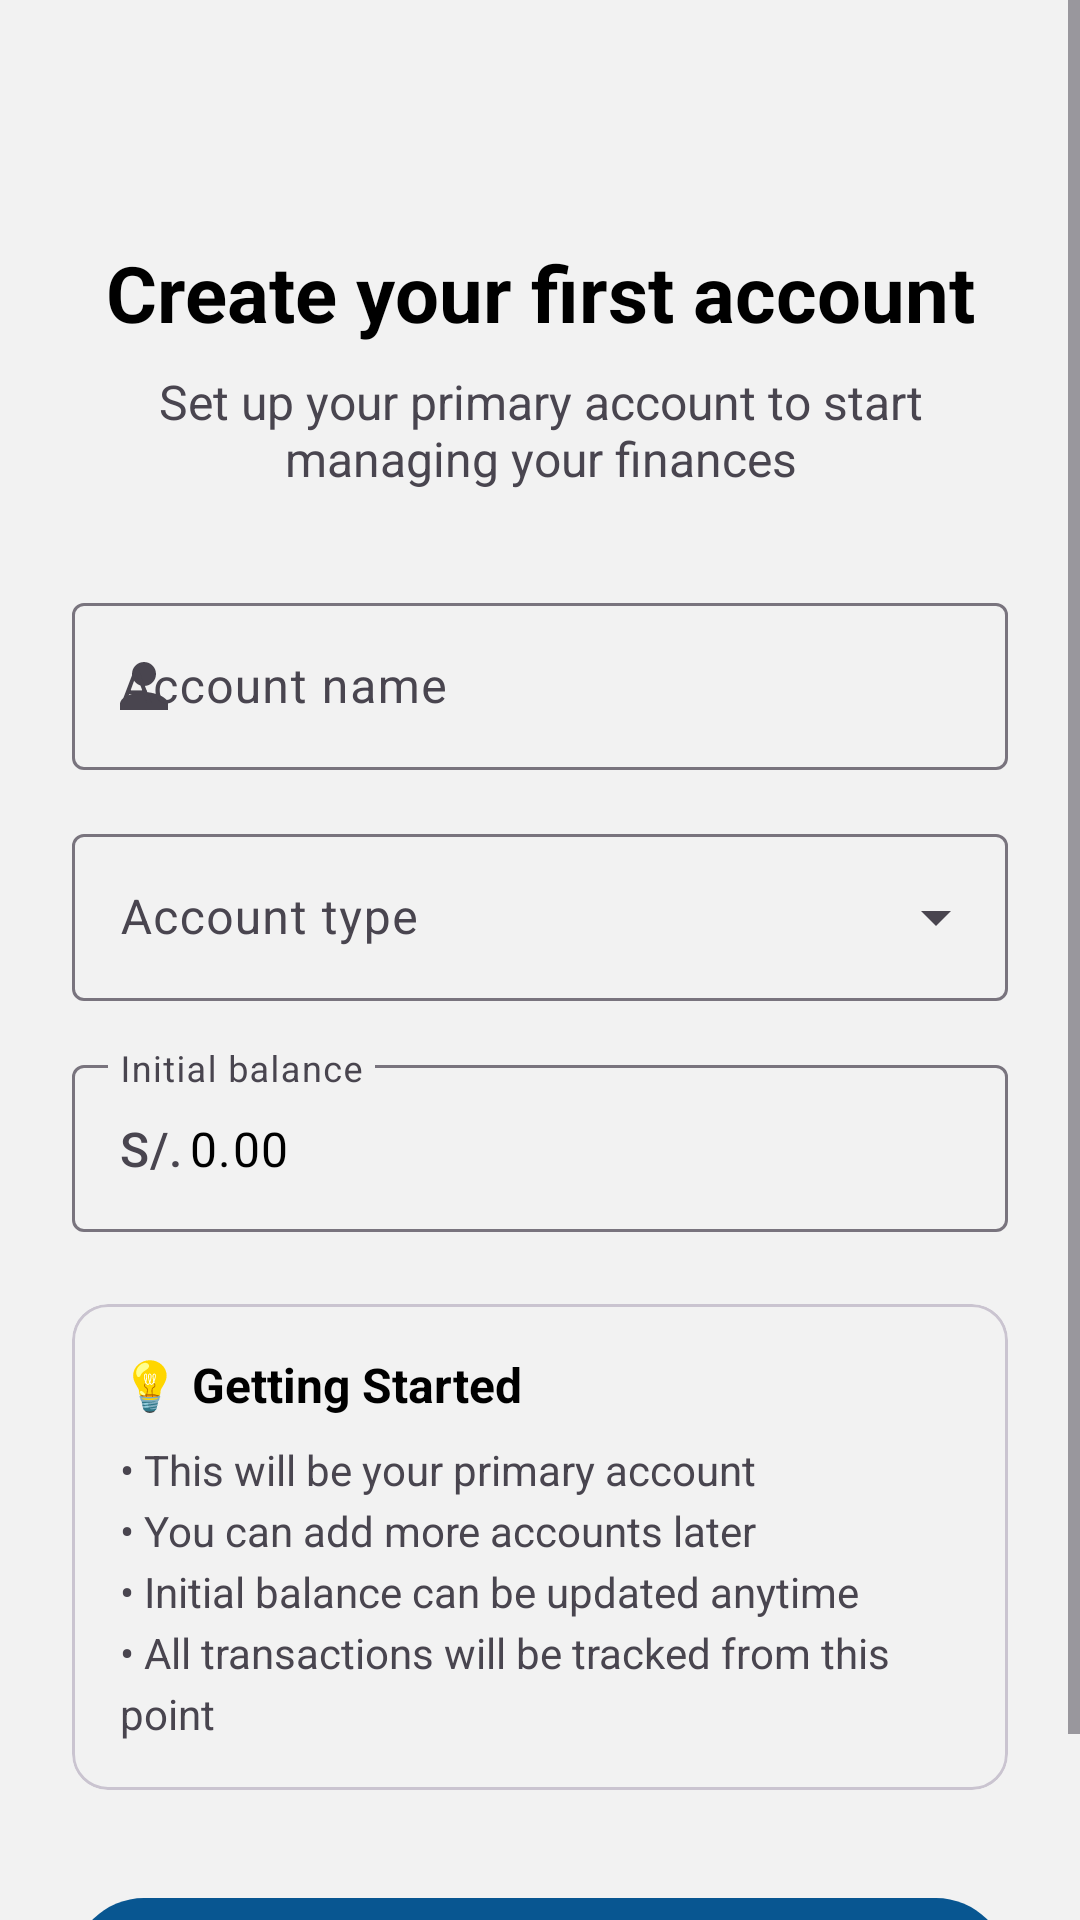

Android layout source for this screen:
<!-- AndroidManifest.xml: application theme Base.Theme.Dialcash -->
<!-- res/layout/first_account_activity.xml -->
<?xml version="1.0" encoding="utf-8"?>
<ScrollView xmlns:android="http://schemas.android.com/apk/res/android"
    xmlns:app="http://schemas.android.com/apk/res-auto"
    android:layout_width="match_parent"
    android:layout_height="match_parent"
    android:background="?attr/colorSurface"
    android:fillViewport="true">

    <androidx.constraintlayout.widget.ConstraintLayout
        android:layout_width="match_parent"
        android:layout_height="wrap_content"
        android:padding="24dp">

        

        <TextView
            android:id="@+id/tvTitle"
            android:layout_width="wrap_content"
            android:layout_height="wrap_content"
            android:layout_marginTop="56dp"
            android:text="@string/first_acc_title"
            android:textColor="?attr/colorOnSurface"
            android:textSize="26sp"
            android:textStyle="bold"
            app:layout_constraintEnd_toEndOf="parent"
            app:layout_constraintStart_toStartOf="parent"
            app:layout_constraintTop_toTopOf="parent" />

        <TextView
            android:id="@+id/tvSubtitle"
            android:layout_width="0dp"
            android:layout_height="wrap_content"
            android:text="@string/first_acc_subtitle"
            android:textSize="16sp"
            android:textColor="?attr/colorOnSurfaceVariant"
            android:textAlignment="center"
            app:layout_constraintEnd_toEndOf="parent"
            app:layout_constraintStart_toStartOf="parent"
            app:layout_constraintTop_toBottomOf="@id/tvTitle"
            android:layout_marginTop="8dp" />

        
        <com.google.android.material.textfield.TextInputLayout
            android:id="@+id/tilAccountName"
            android:layout_width="0dp"
            android:layout_height="wrap_content"
            android:hint="@string/hint_account_name"
            style="@style/Widget.Material3.TextInputLayout.OutlinedBox"
            app:startIconDrawable="@drawable/ic_account_circle"
            app:layout_constraintEnd_toEndOf="parent"
            app:layout_constraintStart_toStartOf="parent"
            app:layout_constraintTop_toBottomOf="@id/tvSubtitle"
            android:layout_marginTop="32dp">

            <com.google.android.material.textfield.TextInputEditText
                android:id="@+id/etAccountName"
                android:layout_width="match_parent"
                android:layout_height="wrap_content"
                android:inputType="textCapWords"
                android:maxLines="1" />

        </com.google.android.material.textfield.TextInputLayout>

        
        <com.google.android.material.textfield.TextInputLayout
            android:id="@+id/tilAccountType"
            android:layout_width="0dp"
            android:layout_height="wrap_content"
            android:hint="@string/hint_account_type"
            style="@style/Widget.Material3.TextInputLayout.OutlinedBox.ExposedDropdownMenu"
            app:layout_constraintEnd_toEndOf="parent"
            app:layout_constraintStart_toStartOf="parent"
            app:layout_constraintTop_toBottomOf="@id/tilAccountName"
            android:layout_marginTop="16dp">

            <AutoCompleteTextView
                android:id="@+id/actvAccountType"
                android:layout_width="match_parent"
                android:layout_height="wrap_content"
                android:inputType="none"
                android:focusable="false"
                android:clickable="true" />

        </com.google.android.material.textfield.TextInputLayout>

        
        <com.google.android.material.textfield.TextInputLayout
            android:id="@+id/tilInitialBalance"
            android:layout_width="0dp"
            android:layout_height="wrap_content"
            android:hint="@string/hint_initial_balance"
            style="@style/Widget.Material3.TextInputLayout.OutlinedBox"
            app:prefixText="S/."
            app:layout_constraintEnd_toEndOf="parent"
            app:layout_constraintStart_toStartOf="parent"
            app:layout_constraintTop_toBottomOf="@id/tilAccountType"
            android:layout_marginTop="16dp">

            <com.google.android.material.textfield.TextInputEditText
                android:id="@+id/etInitialBalance"
                android:layout_width="match_parent"
                android:layout_height="wrap_content"
                android:inputType="numberDecimal"
                android:maxLines="1"
                android:text="0.00" />

        </com.google.android.material.textfield.TextInputLayout>

        
        <com.google.android.material.card.MaterialCardView
            android:id="@+id/cardInfo"
            android:layout_width="0dp"
            android:layout_height="wrap_content"
            app:cardElevation="0dp"
            app:strokeWidth="1dp"
            app:strokeColor="?attr/colorOutlineVariant"
            app:cardBackgroundColor="@color/surface"
            app:cardCornerRadius="12dp"
            app:layout_constraintEnd_toEndOf="parent"
            app:layout_constraintStart_toStartOf="parent"
            app:layout_constraintTop_toBottomOf="@id/tilInitialBalance"
            android:layout_marginTop="24dp">

            <LinearLayout
                android:layout_width="match_parent"
                android:layout_height="wrap_content"
                android:orientation="vertical"
                android:padding="16dp">

                <TextView
                    android:layout_width="wrap_content"
                    android:layout_height="wrap_content"
                    android:text="@string/getting_started_title"
                    android:textSize="16sp"
                    android:textStyle="bold"
                    android:textColor="?attr/colorOnSurface" />

                <TextView
                    android:layout_width="match_parent"
                    android:layout_height="wrap_content"
                    android:text="@string/getting_started_bullets"
                    android:textSize="14sp"
                    android:textColor="?attr/colorOnSurfaceVariant"
                    android:layout_marginTop="8dp"
                    android:lineSpacingExtra="4dp" />

            </LinearLayout>

        </com.google.android.material.card.MaterialCardView>

        
        <com.google.android.material.button.MaterialButton
            android:id="@+id/btnCreateAccount"
            android:layout_width="0dp"
            android:layout_height="56dp"
            android:text="@string/create_account"
            android:textSize="16sp"
            android:textStyle="bold"
            style="@style/Widget.Material3.Button"
            app:layout_constraintEnd_toEndOf="parent"
            app:layout_constraintStart_toStartOf="parent"
            app:layout_constraintTop_toBottomOf="@id/cardInfo"
            android:layout_marginTop="32dp" />


    </androidx.constraintlayout.widget.ConstraintLayout>
</ScrollView>
<!-- resources referenced by this layout -->
<resources>
  <color name="surface">#F2F2F2</color>
  <!-- drawable ic_account_circle (drawable) -->
  <vector xmlns:android="http://schemas.android.com/apk/res/android"
      android:width="24dp"
      android:height="24dp"
      android:viewportWidth="24"
      android:viewportHeight="24"
      android:tint="?attr/colorOnSurfaceVariant">
    <path
        android:fillColor="@android:color/white"
        android:pathData="M12,12c2.21,0 4,-1.79 4,-4s-1.79,-4 -4,-4 -4,1.79 -4,4 1.79,4 4,4zM12,14c-2.67,0 -8,1.34 -8,4v2h16v-2c0,-2.66 -5.33,-4 -8,-4z"/>
  </vector>
  <string name="create_account">Create account</string>
  <string name="first_acc_subtitle">Set up your primary account to start managing your finances</string>
  <string name="first_acc_title">Create your first account</string>
  <string name="getting_started_bullets">• This will be your primary account\n• You can add more accounts later\n• Initial balance can be updated anytime\n• All transactions will be tracked from this point</string>
  <string name="getting_started_title">💡 Getting Started</string>
  <string name="hint_account_name">Account name</string>
  <string name="hint_account_type">Account type</string>
  <string name="hint_initial_balance">Initial balance</string>
  <style name="Base.Theme.Dialcash" parent="Theme.Material3.DayNight.NoActionBar">
          
          <item name="colorPrimary">@color/colorPrimary</item>
          <item name="colorOnPrimary">@color/surface</item>
          <item name="colorSecondary">@color/colorSecondary</item>
          <item name="colorOnSecondary">@color/text_primary</item>
  
          
          <item name="android:windowBackground">@color/background</item>
          <item name="colorSurface">@color/surface</item>
          <item name="colorOnSurface">@color/text_primary</item>
  
          
          <item name="android:statusBarColor">@color/background</item>
          <item name="android:navigationBarColor">@color/background</item>
          <item name="android:windowLightStatusBar">false</item>
      </style>
  <color name="colorPrimary">#085691</color>
  <color name="colorSecondary">#d79b5f</color>
  <color name="text_primary">#000000</color>
  <color name="background">#FFFFFF</color>
</resources>
